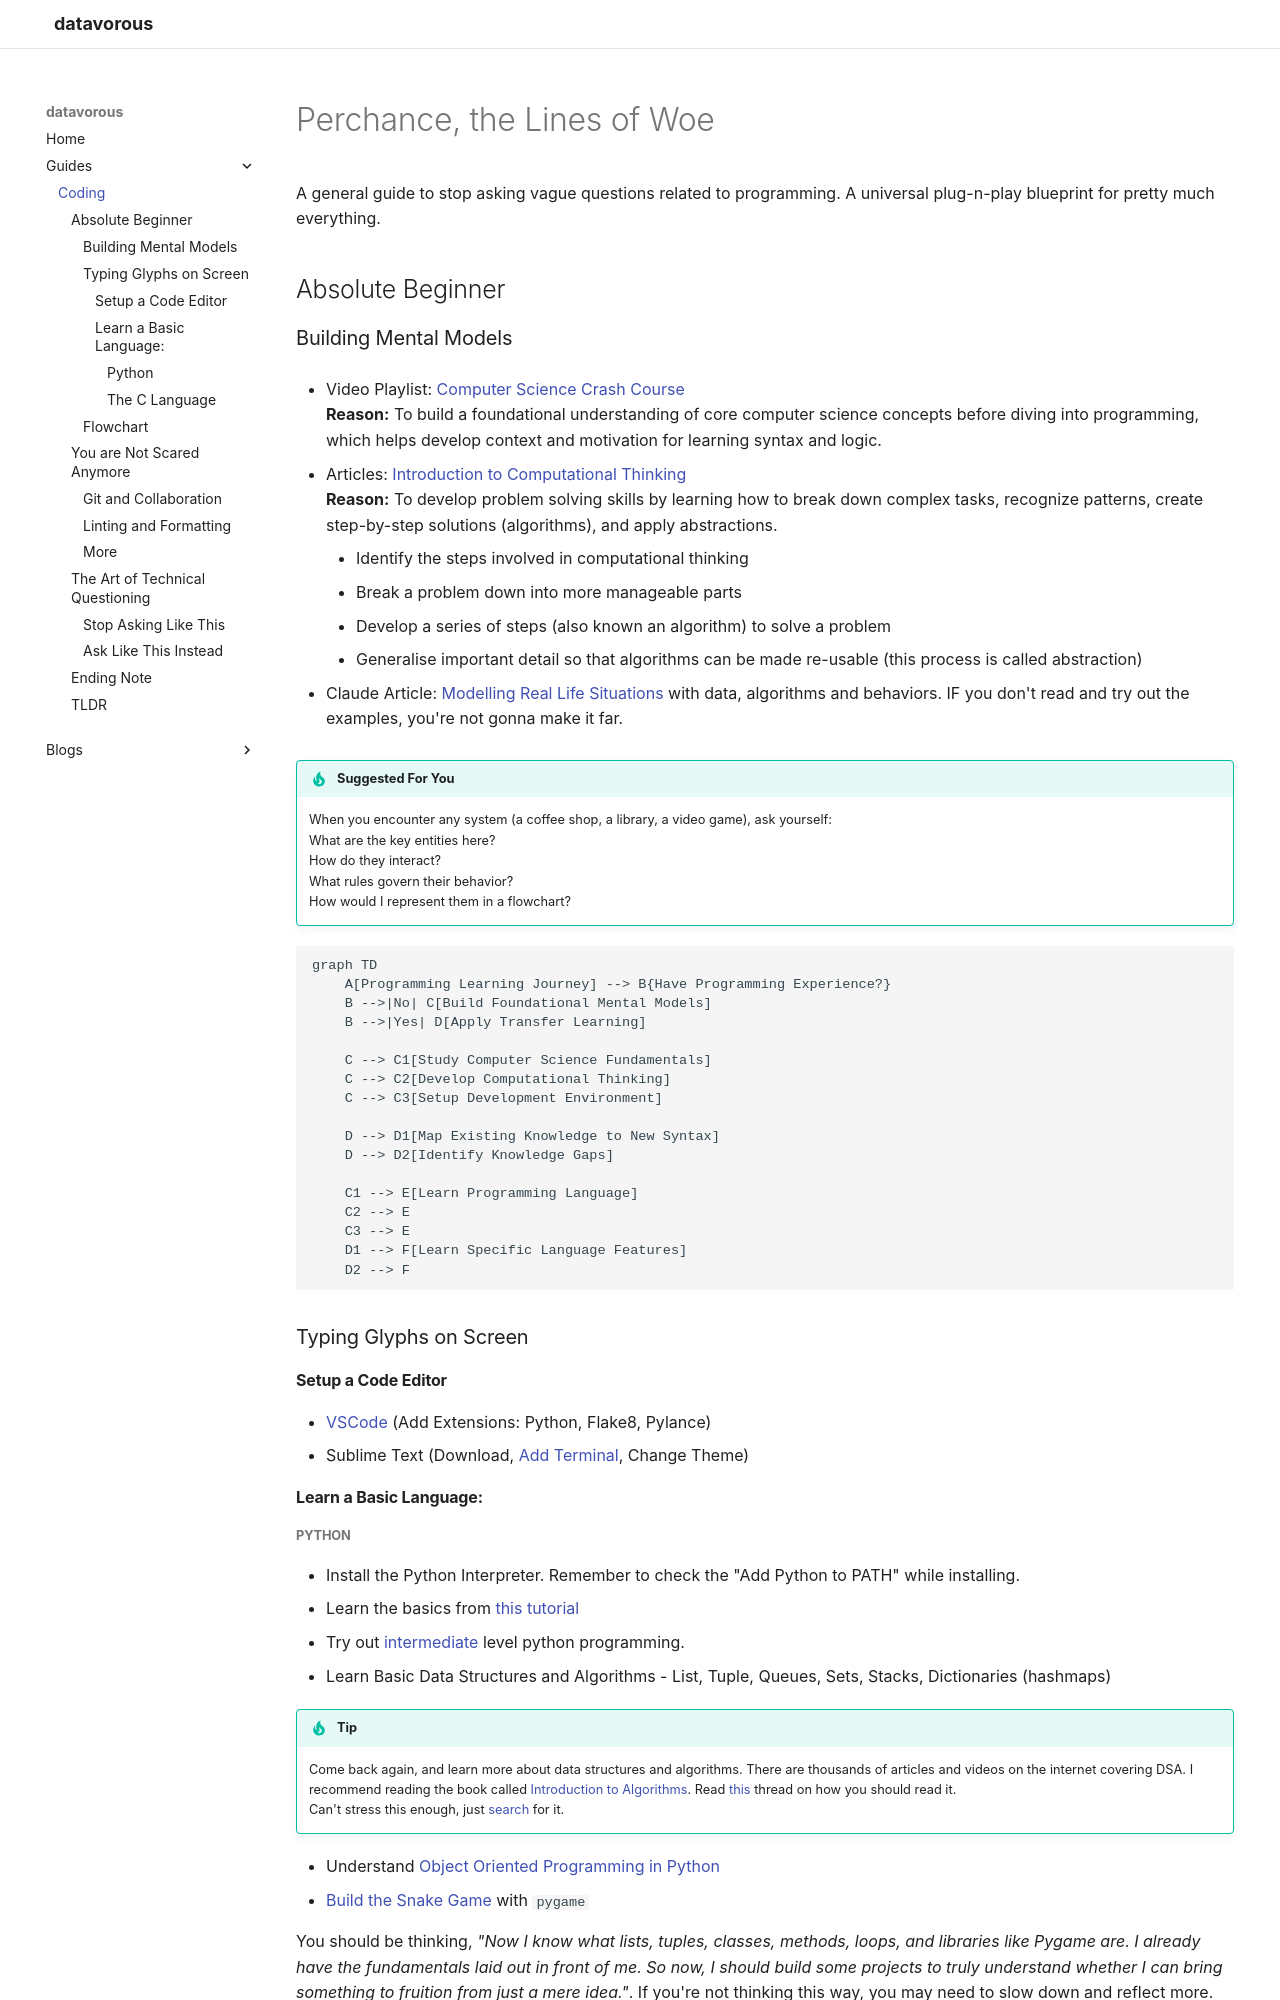

repository: datavorous/datavorous.github.io · page: guides/coding.html · generator: mkdocs

# Perchance, the Lines of Woe

A general guide to stop asking vague questions related to programming. A universal plug-n-play blueprint for pretty much everything.

## Absolute Beginner

### Building Mental Models

- Video Playlist: [Computer Science Crash Course](https://youtube.com/playlist?list=PL8dPuuaLjXtNlUrzyH5r6jN9ulIgZBpdo&si=n3GuvgSLc-y5V5x8)  
**Reason:** To build a foundational understanding of core computer science concepts before diving into programming, which helps develop context and motivation for learning syntax and logic.  

- Articles: [Introduction to Computational Thinking](https://griffithunilibrary.github.io/intro-computational-thinking/content/0-intro.html)  
**Reason:** To develop problem solving skills by learning how to break down complex tasks, recognize patterns, create step-by-step solutions (algorithms), and apply abstractions.
	- Identify the steps involved in computational thinking
    - Break a problem down into more manageable parts
    - Develop a series of steps (also known an algorithm) to solve a problem
    - Generalise important detail so that algorithms can be made re-usable (this process is called abstraction)  

- Claude Article: [Modelling Real Life Situations](https://claude.ai/share/be708a47-dbe6-43c6-9604-eab96d35c4f8) with data, algorithms and behaviors. IF you don't read and try out the examples, you're not gonna make it far.

!!! tip "Suggested For You"
    When you encounter any system (a coffee shop, a library, a video game), ask yourself:  
    What are the key entities here?  
    How do they interact?  
    What rules govern their behavior?  
    How would I represent them in a flowchart?  

```mermaid
graph TD
    A[Programming Learning Journey] --> B{Have Programming Experience?}
    B -->|No| C[Build Foundational Mental Models]
    B -->|Yes| D[Apply Transfer Learning]
    
    C --> C1[Study Computer Science Fundamentals]
    C --> C2[Develop Computational Thinking]
    C --> C3[Setup Development Environment]
    
    D --> D1[Map Existing Knowledge to New Syntax]
    D --> D2[Identify Knowledge Gaps]
    
    C1 --> E[Learn Programming Language]
    C2 --> E
    C3 --> E
    D1 --> F[Learn Specific Language Features]
    D2 --> F
```

### Typing Glyphs on Screen

#### Setup a Code Editor
- [VSCode](https://youtu.be/D2cwvpJSBX4?si=M-n-rClsXlgaTTpm) (Add Extensions: Python, Flake8, Pylance)
- Sublime Text (Download, [Add Terminal](https://www.geeksforgeeks.org/linux-unix/how-to-use-terminal-in-sublime-text-editor/), Change Theme)

#### Learn a Basic Language:
